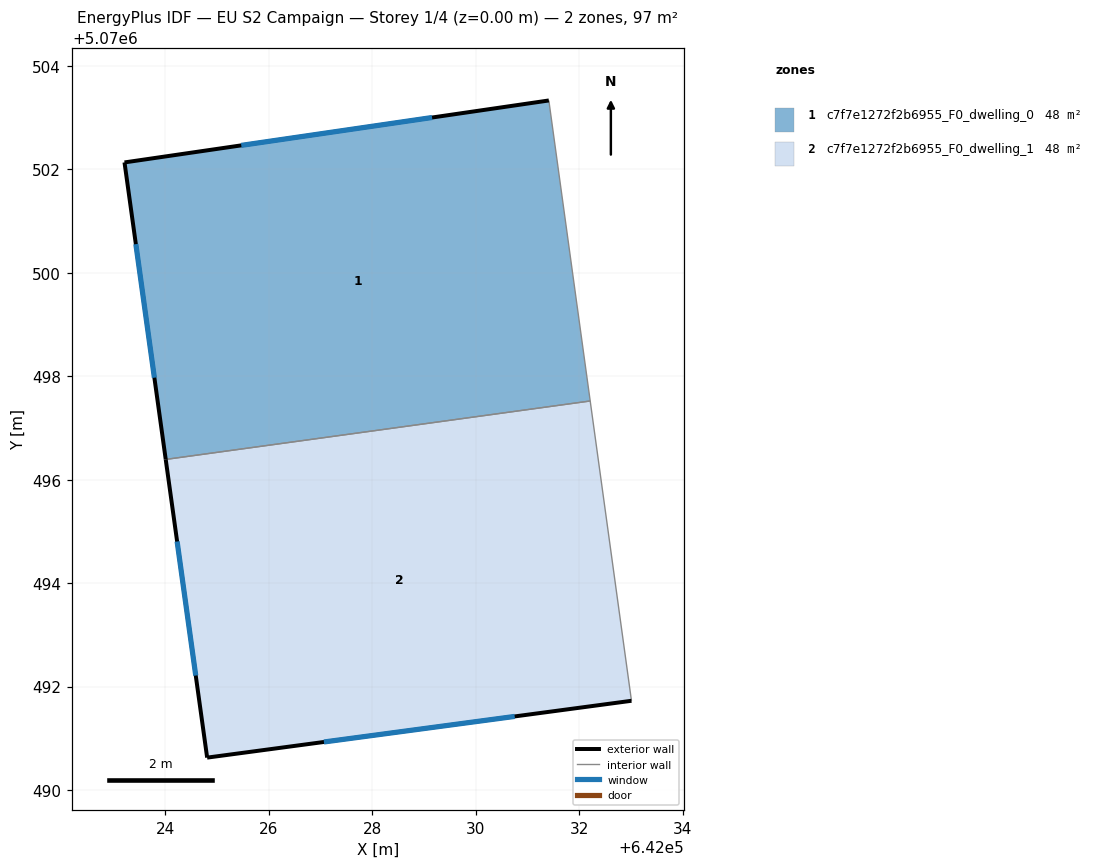
=== STOREY PLAN SPEC (per zone: floor XY polygon, exterior-wall plan segments, windows/doors) ===
zone 1: c7f7e1272f2b6955_F0_dwelling_0  (48.3 m²)
  floor: (642031.41, 5070503.33) (642032.21, 5070497.52) (642024.01, 5070496.39) (642023.21, 5070502.13)
  exterior wall: (642031.41, 5070503.33) – (642023.21, 5070502.13)  [8.3 m]
    window: (642029.16, 5070503.00) – (642025.47, 5070502.46)  [5.0 m²]
  exterior wall: (642023.21, 5070502.13) – (642024.01, 5070496.39)  [5.8 m]
    window: (642023.43, 5070500.55) – (642023.79, 5070497.97)  [3.5 m²]
  interior walls: 2
zone 2: c7f7e1272f2b6955_F0_dwelling_1  (48.3 m²)
  floor: (642032.21, 5070497.52) (642033.01, 5070491.72) (642024.81, 5070490.63) (642024.01, 5070496.39)
  exterior wall: (642024.81, 5070490.63) – (642033.01, 5070491.72)  [8.3 m]
    window: (642027.06, 5070490.93) – (642030.75, 5070491.42)  [5.0 m²]
  exterior wall: (642024.01, 5070496.39) – (642024.81, 5070490.63)  [5.8 m]
    window: (642024.23, 5070494.81) – (642024.59, 5070492.21)  [3.5 m²]
  interior walls: 2

=== DERIVED (storey summary) ===
Building: EU S2 Campaign
Storey: 1 of 4  (floor level z = 0.00 m)
Storey gross floor area: 96.7 m²
Zones on this storey: 2
  - c7f7e1272f2b6955_F0_dwelling_0: floor 48.3 m²; exterior wall 14.1 m (42.3 m²); 2 window(s) 8.5 m²; WWR 20.2%
  - c7f7e1272f2b6955_F0_dwelling_1: floor 48.3 m²; exterior wall 14.1 m (42.3 m²); 2 window(s) 8.6 m²; WWR 20.2%
Zone adjacency (shared interzone walls):
  - c7f7e1272f2b6955_F0_dwelling_0 ↔ c7f7e1272f2b6955_F0_dwelling_1